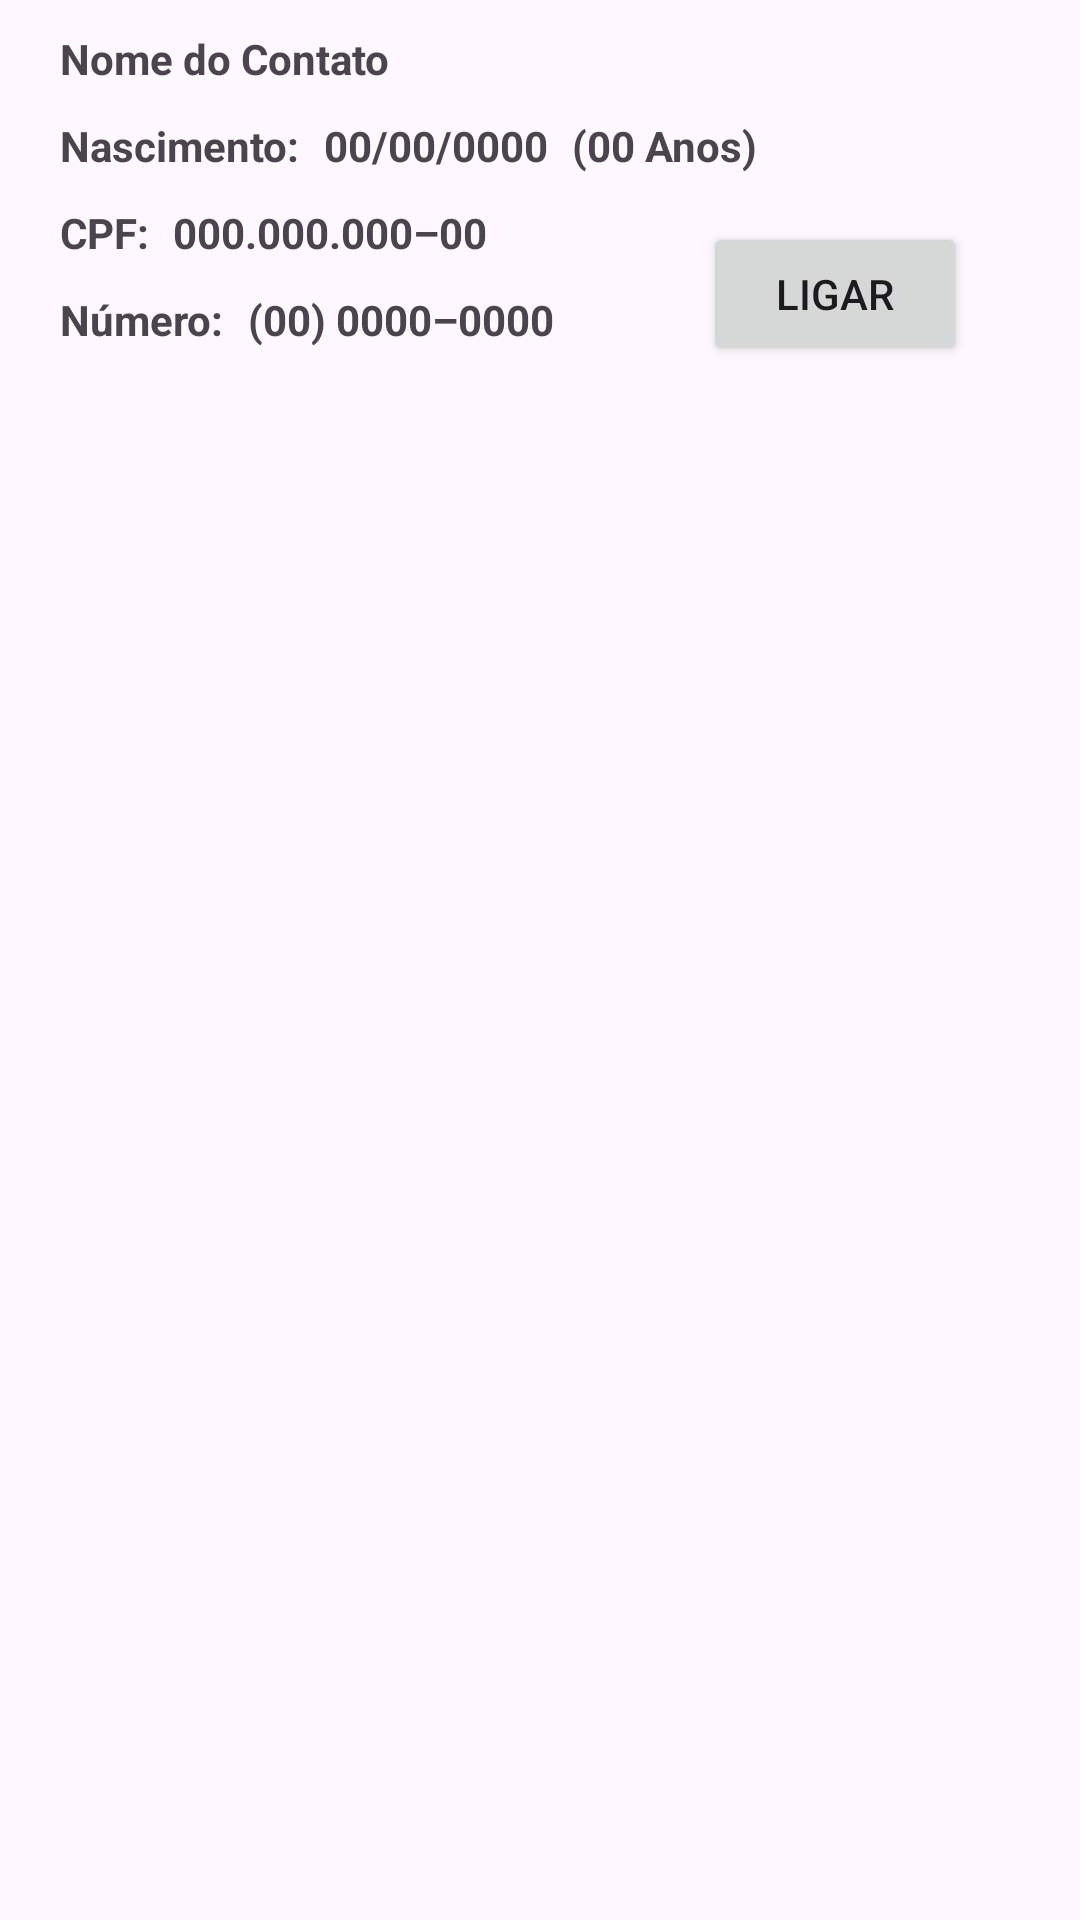

Reconstruct the res/layout file that produces this screen, plus the resources it refers to.
<!-- AndroidManifest.xml: application theme Theme.ExercicioDeOOP -->
<!-- res/layout/activity_perfil_contact.xml -->
<?xml version="1.0" encoding="utf-8"?>
<androidx.constraintlayout.widget.ConstraintLayout xmlns:android="http://schemas.android.com/apk/res/android"
    xmlns:app="http://schemas.android.com/apk/res-auto"
    xmlns:tools="http://schemas.android.com/tools"
    android:layout_width="match_parent"
    android:layout_height="match_parent"
    tools:context=".ContactPerfilActivity">

    <TextView
        android:id="@+id/tx_contato"
        android:layout_width="wrap_content"
        android:layout_height="wrap_content"
        android:layout_marginStart="20dp"
        android:layout_marginTop="10dp"
        android:text="@string/contact"
        android:textSize="14sp"
        android:textStyle="bold"
        app:layout_constraintStart_toStartOf="parent"
        app:layout_constraintTop_toTopOf="parent"
        tools:layout_editor_absoluteX="57dp" />

    <TextView
        android:id="@+id/tx_nasc"
        android:layout_width="wrap_content"
        android:layout_height="wrap_content"
        android:layout_marginStart="20dp"
        android:layout_marginTop="10dp"
        android:text="@string/text_nasc_Contact"
        android:textSize="14sp"
        android:textStyle="bold"
        app:layout_constraintStart_toStartOf="parent"
        app:layout_constraintTop_toBottomOf="@+id/tx_contato"
        tools:layout_editor_absoluteX="52dp" />

    <TextView
        android:id="@+id/text_data_nasc"
        android:layout_width="wrap_content"
        android:layout_height="wrap_content"
        android:layout_marginStart="8dp"
        android:layout_marginTop="10dp"
        android:text="@string/data_nasc_contact"
        android:textSize="14sp"
        android:textStyle="bold"
        app:layout_constraintStart_toEndOf="@id/tx_nasc"
        app:layout_constraintTop_toBottomOf="@+id/tx_contato"
        tools:layout_editor_absoluteX="54dp" />

    <TextView
        android:id="@+id/text_age"
        android:layout_width="wrap_content"
        android:layout_height="wrap_content"
        android:layout_marginStart="8dp"
        android:layout_marginTop="10dp"
        android:text="@string/age_contact"
        android:textSize="14sp"
        android:textStyle="bold"
        app:layout_constraintStart_toEndOf="@+id/text_data_nasc"
        app:layout_constraintTop_toBottomOf="@+id/tx_contato"
        tools:layout_editor_absoluteX="45dp" />

    <TextView
        android:id="@+id/cpf"
        android:layout_width="wrap_content"
        android:layout_height="wrap_content"
        android:layout_marginStart="20dp"
        android:layout_marginTop="10dp"
        android:text="@string/cpf"
        android:textSize="14sp"
        android:textStyle="bold"
        app:layout_constraintStart_toStartOf="parent"
        app:layout_constraintTop_toBottomOf="@+id/tx_nasc" />

    <TextView
        android:id="@+id/tx_numb_cpf"
        android:layout_width="wrap_content"
        android:layout_height="wrap_content"
        android:layout_marginStart="8dp"
        android:layout_marginTop="10dp"
        android:text="@string/numb_cpf"
        android:textSize="14sp"
        android:textStyle="bold"
        app:layout_constraintStart_toEndOf="@+id/cpf"
        app:layout_constraintTop_toBottomOf="@+id/tx_nasc" />

    <TextView
        android:id="@+id/tx_tell"
        android:layout_width="wrap_content"
        android:layout_height="wrap_content"
        android:layout_marginStart="20dp"
        android:layout_marginTop="10dp"
        android:text="@string/tell"
        android:textSize="14sp"
        android:textStyle="bold"
        app:layout_constraintStart_toStartOf="parent"
        app:layout_constraintTop_toBottomOf="@+id/cpf" />

    <TextView
        android:id="@+id/tx_numb_tell"
        android:layout_width="wrap_content"
        android:layout_height="wrap_content"
        android:layout_marginStart="8dp"
        android:layout_marginTop="10dp"
        android:text="@string/numb_tell"
        android:textSize="14sp"
        android:textStyle="bold"
        app:layout_constraintStart_toEndOf="@+id/tx_tell"
        app:layout_constraintTop_toBottomOf="@+id/cpf" />


    <Button
        android:id="@+id/call_button"
        android:layout_width="wrap_content"
        android:layout_height="wrap_content"
        android:layout_marginStart="20dp"
        android:layout_marginTop="16dp"
        android:layout_marginEnd="8dp"
        android:text="@string/call_button"
        app:layout_constraintEnd_toEndOf="parent"
        app:layout_constraintStart_toEndOf="@+id/tx_numb_tell"
        app:layout_constraintTop_toBottomOf="@+id/text_age"
        tools:layout_editor_absoluteX="288dp"
        tools:layout_editor_absoluteY="187dp" />
</androidx.constraintlayout.widget.ConstraintLayout>
<!-- resources referenced by this layout -->
<resources>
  <string name="age_contact">(00 Anos)</string>
  <string name="call_button">Ligar</string>
  <string name="contact">Nome do Contato</string>
  <string name="cpf">CPF: </string>
  <string name="data_nasc_contact">00/00/0000</string>
  <string name="numb_cpf">000.000.000–00</string>
  <string name="numb_tell">(00) 0000–0000</string>
  <string name="tell">Número: </string>
  <string name="text_nasc_Contact">Nascimento: </string>
  <style name="Theme.ExercicioDeOOP" parent="Base.Theme.ExercicioDeOOP" />
  <style name="Base.Theme.ExercicioDeOOP" parent="Theme.Material3.DayNight">
          
          
      </style>
</resources>
